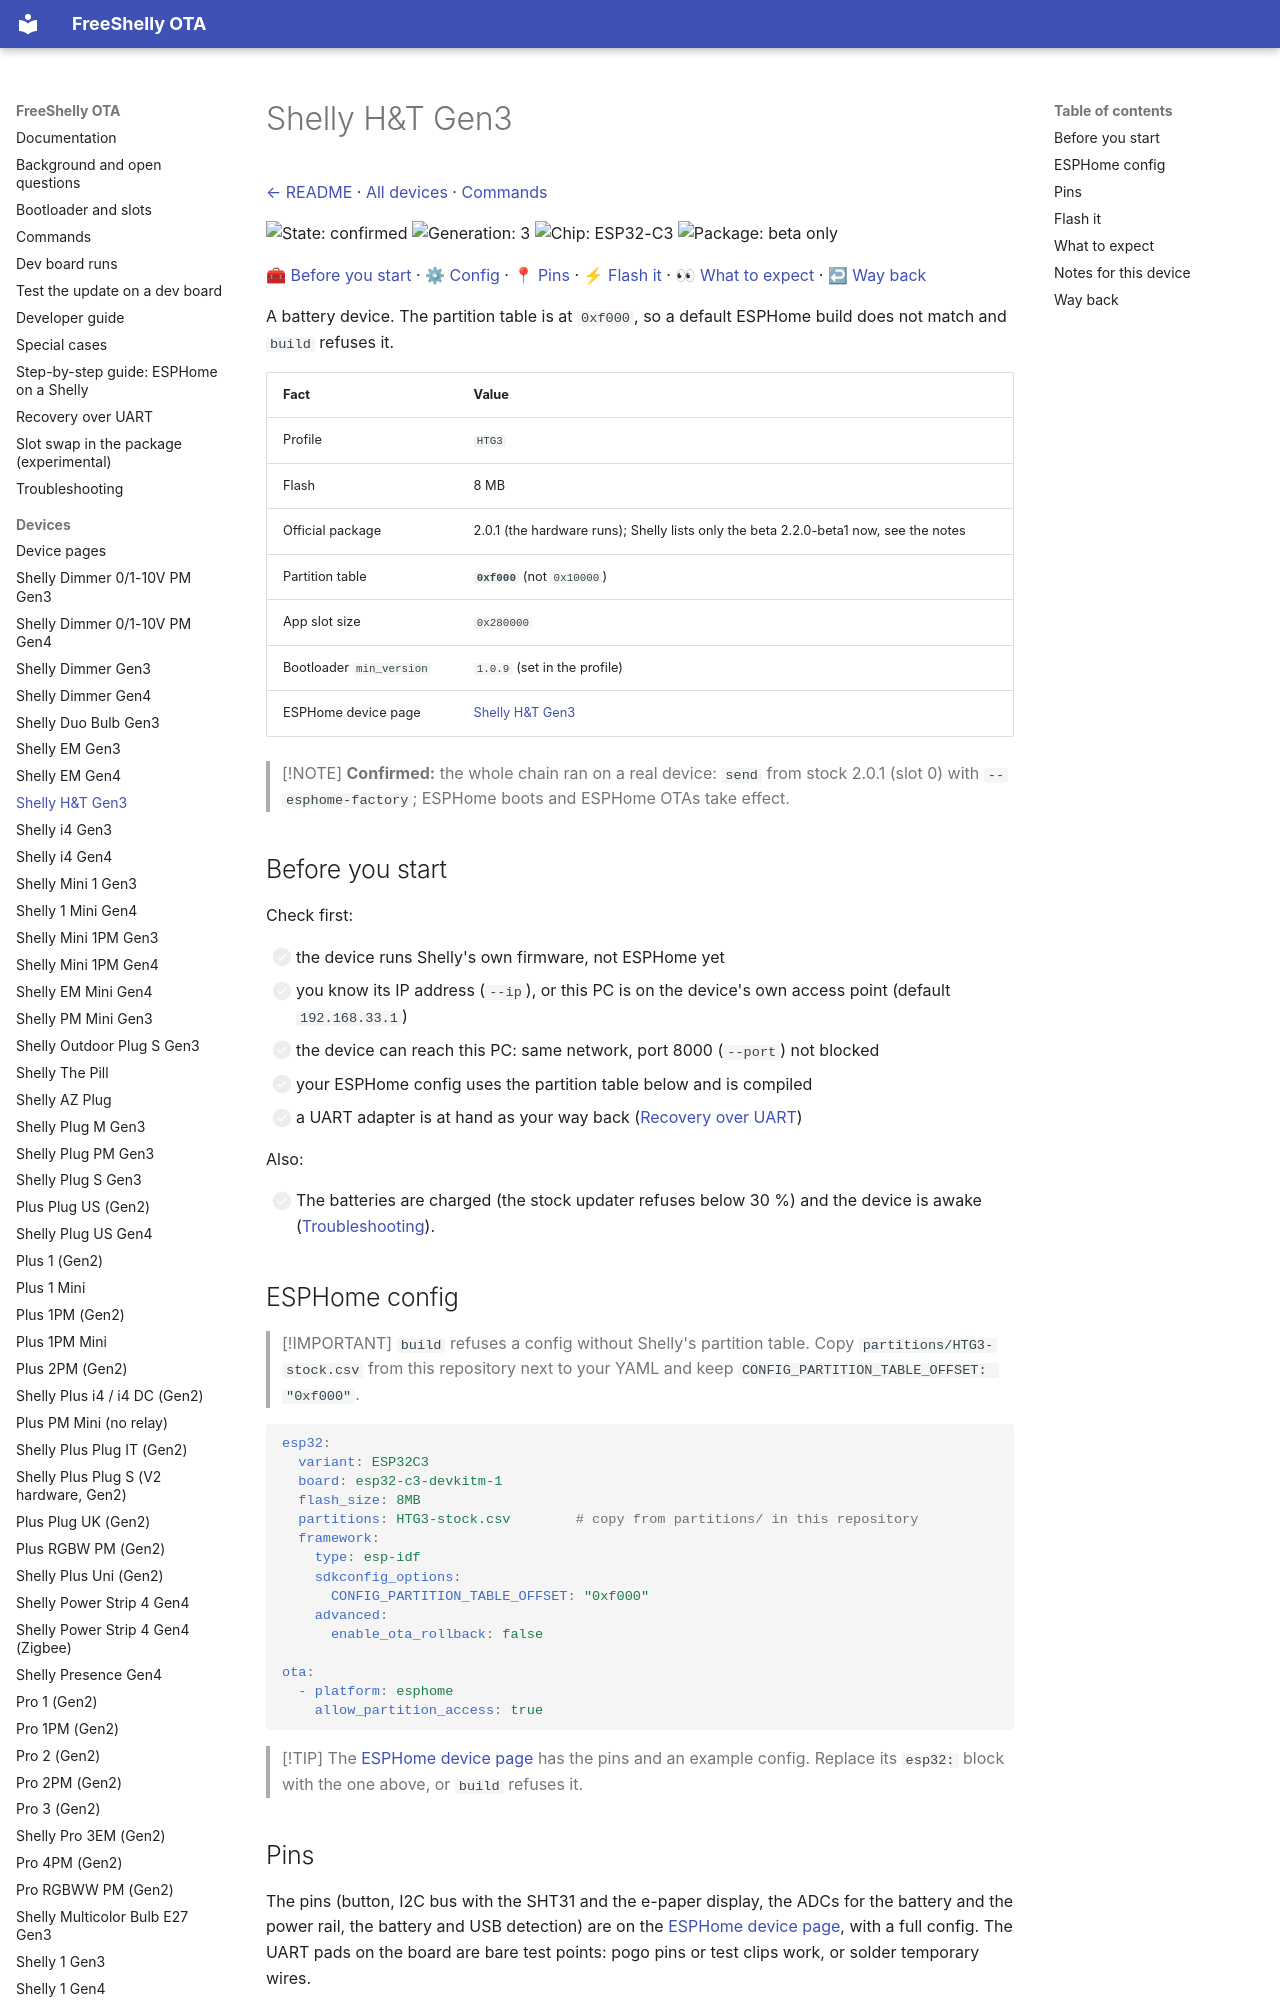

repository: oxynatOr/free-shelly-ota · page: devices/HTG3/index.html · generator: mkdocs

# Shelly H&T Gen3

[← README](../../README.md) · [All devices](README.md) · [Commands](../commands.md)

![State: confirmed](https://img.shields.io/badge/state-confirmed-brightgreen.svg?style=flat-square)
![Generation: 3](https://img.shields.io/badge/gen-3-lightgrey.svg?style=flat-square)
![Chip: ESP32-C3](https://img.shields.io/badge/chip-ESP32--C3-blue.svg?style=flat-square)
![Package: beta only](https://img.shields.io/badge/package-beta%20only-yellow.svg?style=flat-square)

[🧰 Before you start](#before-you-start) · [⚙ Config](#esphome-config) · [📍 Pins](#pins) · [⚡ Flash it](#flash-it) · [👀 What to expect](#what-to-expect) · [↩ Way back](#way-back)

A battery device. The partition table is at `0xf000`, so a default ESPHome build does not match and `build` refuses it.

| Fact | Value |
| --- | --- |
| Profile | `HTG3` |
| Flash | 8 MB |
| Official package | 2.0.1 (the hardware runs); Shelly lists only the beta 2.2.0-beta1 now, see the notes |
| Partition table | **`0xf000`** (not `0x10000`) |
| App slot size | `0x280000` |
| Bootloader `min_version` | `1.0.9` (set in the profile) |
| ESPHome device page | [Shelly H&T Gen3](https://devices.esphome.io/devices/shelly-ht-gen3/) |

> [!NOTE]
> **Confirmed:** the whole chain ran on a real device: `send` from stock 2.0.1 (slot 0) with `--esphome-factory`; ESPHome boots and ESPHome OTAs take effect.

## Before you start

Check first:

- [ ] the device runs Shelly's own firmware, not ESPHome yet
- [ ] you know its IP address (`--ip`), or this PC is on the device's own access point (default `192.168.33.1`)
- [ ] the device can reach this PC: same network, port 8000 (`--port`) not blocked
- [ ] your ESPHome config uses the partition table below and is compiled
- [ ] a UART adapter is at hand as your way back ([Recovery over UART](../recovery-uart.md))

Also:

- [ ] The batteries are charged (the stock updater refuses below 30 %) and the device is awake ([Troubleshooting](../troubleshooting.md#battery-devices-ht-gen3)).

## ESPHome config

> [!IMPORTANT]
> `build` refuses a config without Shelly's partition table. Copy `partitions/HTG3-stock.csv` from this repository next to your
> YAML and keep `CONFIG_PARTITION_TABLE_OFFSET: "0xf000"`.

```yaml
esp32:
  variant: ESP32C3
  board: esp32-c3-devkitm-1
  flash_size: 8MB
  partitions: HTG3-stock.csv        # copy from partitions/ in this repository
  framework:
    type: esp-idf
    sdkconfig_options:
      CONFIG_PARTITION_TABLE_OFFSET: "0xf000"
    advanced:
      enable_ota_rollback: false

ota:
  - platform: esphome
    allow_partition_access: true
```

> [!TIP]
> The [ESPHome device page](https://devices.esphome.io/devices/shelly-ht-gen3/) has the pins and an example config. Replace its `esp32:` block with the one above, or `build` refuses it.

## Pins

The pins (button, I2C bus with the SHT31 and the e-paper display, the ADCs for the battery and the power rail, the battery and USB detection) are on the
[ESPHome device page](https://devices.esphome.io/devices/shelly-ht-gen3/), with a full config. The UART pads on the board are bare test points:
pogo pins or test clips work, or solder temporary wires.
